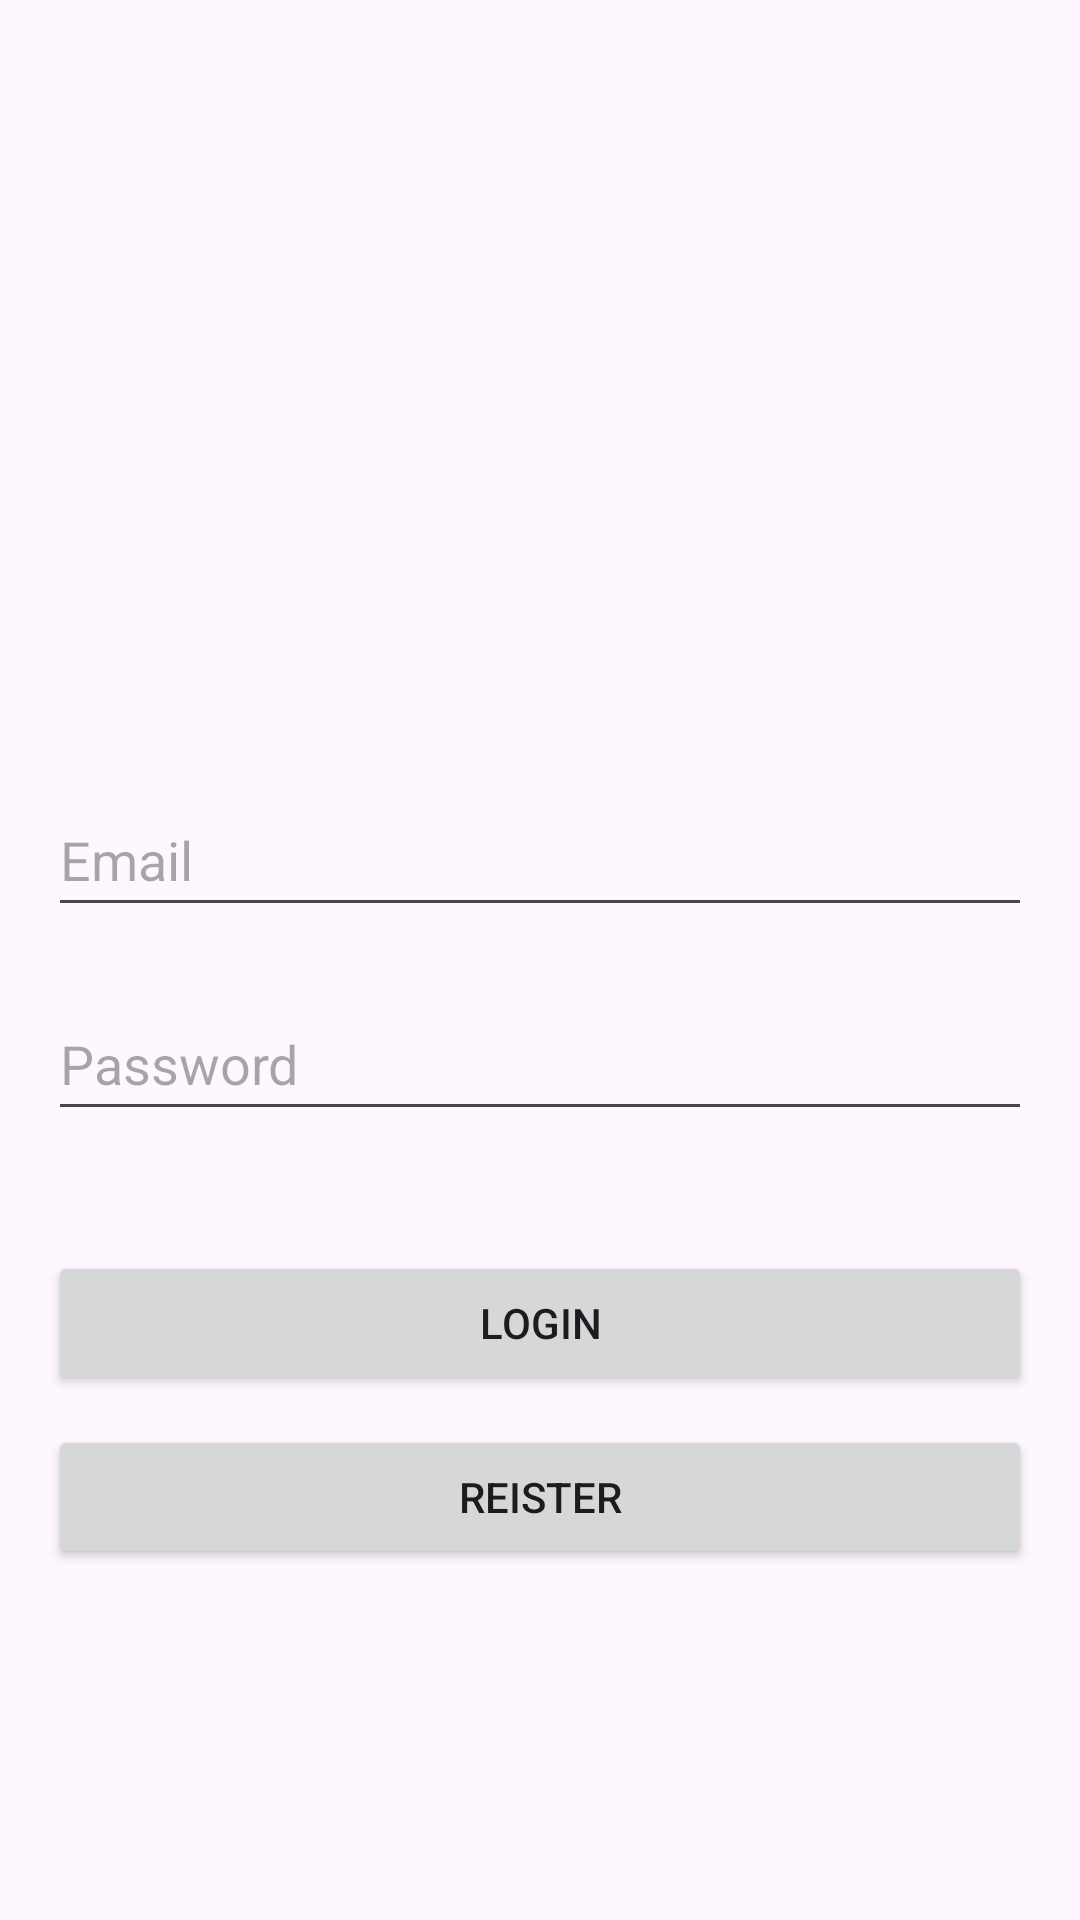

Layout XML and referenced resources for this Android screen:
<!-- AndroidManifest.xml: application theme Theme.VivatechRDAndroidAssigment -->
<!-- res/layout/activity_main.xml -->
<?xml version="1.0" encoding="utf-8"?>
<androidx.constraintlayout.widget.ConstraintLayout xmlns:android="http://schemas.android.com/apk/res/android"
    xmlns:app="http://schemas.android.com/apk/res-auto"
    xmlns:tools="http://schemas.android.com/tools"
    android:layout_width="match_parent"
    android:layout_height="match_parent"
    android:padding="16dp"
    tools:context=".LoginActivity">

    <EditText
        android:id="@+id/etEmail"
        android:layout_width="match_parent"
        android:layout_height="48dp"
        android:layout_marginTop="40dp"
        android:hint="Email"
        android:inputType="textEmailAddress"
        app:layout_constraintEnd_toEndOf="parent"
        app:layout_constraintStart_toStartOf="parent"
        app:layout_constraintTop_toBottomOf="@+id/imageView" />

    <EditText
        android:id="@+id/etPassword"
        android:layout_width="match_parent"
        android:layout_height="48dp"
        android:layout_marginTop="20dp"
        android:hint="Password"
        android:inputType="textPassword"
        app:layout_constraintEnd_toEndOf="@+id/etEmail"
        app:layout_constraintStart_toStartOf="@+id/etEmail"
        app:layout_constraintTop_toBottomOf="@+id/etEmail" />

    <Button
        android:id="@+id/btnLogin"
        android:layout_width="match_parent"
        android:layout_height="wrap_content"
        android:layout_marginTop="40dp"
        android:text="Login"
        app:layout_constraintEnd_toEndOf="@+id/etPassword"
        app:layout_constraintStart_toStartOf="@+id/etPassword"
        app:layout_constraintTop_toBottomOf="@+id/etPassword" />

    <Button
        android:id="@+id/btnRegister"
        android:layout_width="match_parent"
        android:layout_height="wrap_content"
        android:layout_marginTop="10dp"
        android:text="Reister"
        app:layout_constraintEnd_toEndOf="@+id/btnLogin"
        app:layout_constraintStart_toStartOf="@+id/btnLogin"
        app:layout_constraintTop_toBottomOf="@+id/btnLogin" />

    <ImageView
        android:id="@+id/imageView"
        android:layout_width="145dp"
        android:layout_height="145dp"
        android:layout_marginTop="60dp"
        app:layout_constraintEnd_toEndOf="parent"
        app:layout_constraintStart_toStartOf="parent"
        app:layout_constraintTop_toTopOf="parent"
        app:srcCompat="@drawable/password" />


</androidx.constraintlayout.widget.ConstraintLayout>
<!-- resources referenced by this layout -->
<resources>
  <style name="Theme.VivatechRDAndroidAssigment" parent="Base.Theme.VivatechRDAndroidAssigment" />
  <style name="Base.Theme.VivatechRDAndroidAssigment" parent="Theme.Material3.DayNight.NoActionBar">
          
          
      </style>
</resources>
